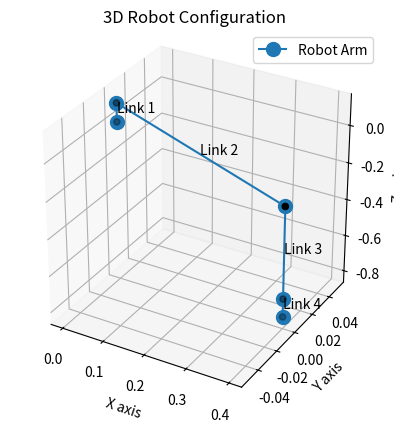

Reproduce this figure in Python.
import math
import matplotlib.pyplot as plt
from mpl_toolkits.mplot3d import Axes3D
import numpy as np

# Define DH parameters
d1, a1, alpha1 = 0.1, 0, math.pi / 2
d2, a2, alpha2 = 0, 0.5, 0
d3, a3, alpha3 = 0, 0.5, 0
d4, a4, alpha4 = 0, 0, math.pi / 2
d5, a5, alpha5 = 0.1, 0, 0


def inverse_kinematics(Px, Py, Pz, d1, a2, a3, d5, omega):
    """
    Calculate inverse kinematics for a 4-DOF robotic arm.

    Parameters:
    Px, Py, Pz - Position of the end effector
    d1, a2, a3, d5 - DH parameters
    omega - End effector orientation

    Returns:
    theta1, theta2, theta3, theta4 - Joint angles in degrees
    """
    R = d5 * math.cos(math.radians(omega))
    theta1 = math.degrees(math.atan2(Py, Px))
    theta1_rad = math.radians(theta1)

    Pxw = Px - R * math.cos(theta1_rad)
    Pyw = Py - R * math.sin(theta1_rad)
    Pzw = Pz - d5 * math.sin(math.radians(omega))

    Rw = math.sqrt(Pxw**2 + Pyw**2)
    S = math.sqrt((Pzw - d1) ** 2 + Rw**2)

    alpha = math.degrees(math.atan2(Pzw - d1, Rw))
    beta = math.degrees(math.acos((a2**2 + S**2 - a3**2) / (2 * a2 * S)))

    theta2 = alpha + beta
    theta3 = math.degrees(math.acos((S**2 - a2**2 - a3**2) / (2 * a2 * a3)))
    theta3 = -theta3  # Adjust for proper direction

    theta234 = 90 - omega
    theta4 = theta234 - theta2 - theta3

    return theta1, theta2, theta3, theta4


def forward_kinematics(d1, a2, a3, d5, theta1, theta2, theta3, theta4):
    """
    Calculate forward kinematics for a 4-DOF robotic arm.

    Parameters:
    d1, a2, a3, d5 - DH parameters
    theta1, theta2, theta3, theta4 - Joint angles in degrees

    Returns:
    List of joint positions
    """
    theta1 = math.radians(theta1)
    theta2 = math.radians(theta2)
    theta3 = math.radians(theta3)
    theta4 = math.radians(theta4)

    x0, y0, z0 = 0, 0, 0
    x1, y1, z1 = 0, 0, d1
    x2 = a2 * math.cos(theta1) * math.cos(theta2)
    y2 = a2 * math.sin(theta1) * math.cos(theta2)
    z2 = d1 + a2 * math.sin(theta2)
    x3 = x2 + a3 * math.cos(theta1) * math.cos(theta2 + theta3)
    y3 = y2 + a3 * math.sin(theta1) * math.cos(theta2 + theta3)
    z3 = z2 + a3 * math.sin(theta2 + theta3)
    x4, y4, z4 = x3, y3, z3 - d5

    return [(x0, y0, z0), (x1, y1, z1), (x2, y2, z2), (x3, y3, z3), (x4, y4, z4)]


def plot_robot(joint_positions):
    """
    Plot the 3D configuration of the robotic arm.

    Parameters:
    joint_positions - List of joint positions
    """
    x, y, z = zip(*joint_positions)

    fig = plt.figure()
    ax = fig.add_subplot(111, projection="3d")
    ax.plot(x, y, z, "o-", markersize=10, label="Robot Arm")
    ax.scatter(x, y, z, c="k")

    for i in range(len(joint_positions) - 1):
        ax.text(
            (x[i] + x[i + 1]) / 2,
            (y[i] + y[i + 1]) / 2,
            (z[i] + z[i + 1]) / 2,
            f"Link {i + 1}",
            color="black",
        )

    ax.set_xlabel("X axis")
    ax.set_ylabel("Y axis")
    ax.set_zlabel("Z axis")
    ax.set_title("3D Robot Configuration")
    ax.legend()
    ax.set_box_aspect([1, 1, 1])
    plt.show()


# Example parameters
Px, Py, Pz = 0.4, 0, -0.8
omega = -90

# Calculate inverse kinematics
theta1, theta2, theta3, theta4 = inverse_kinematics(Px, Py, Pz, d1, a2, a3, d5, omega)
print(f"Theta1: {theta1:.2f} degrees")
print(f"Theta2: {theta2:.2f} degrees")
print(f"Theta3: {theta3:.2f} degrees")
print(f"Theta4: {theta4:.2f} degrees")

# Compute forward kinematics for plotting
joint_positions = forward_kinematics(d1, a2, a3, d5, theta1, theta2, theta3, theta4)

# Print the end effector position
end_effector_position = joint_positions[-1]
print(f"End Effector Position: {end_effector_position}")

# Plot the robot
print("Plotting robot...")
plot_robot(joint_positions)
